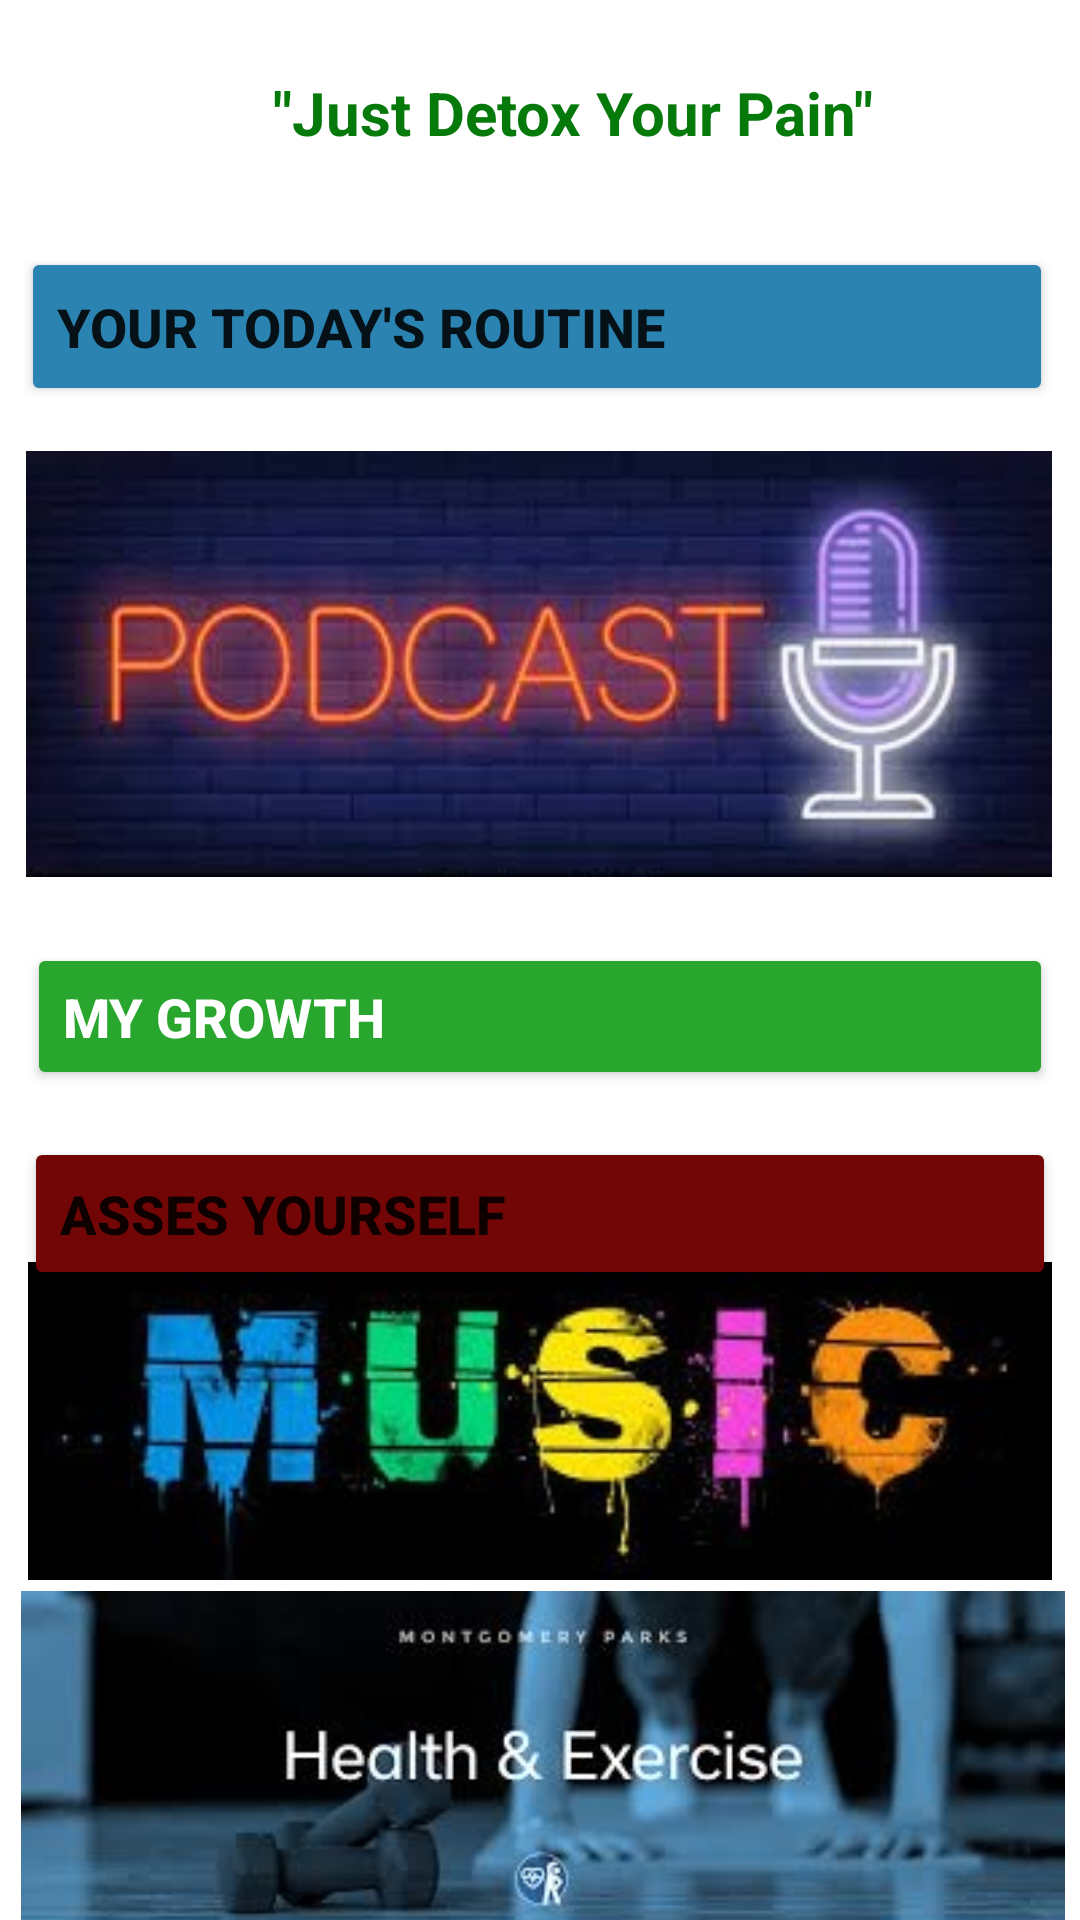

The Android layout XML behind this screen, and the referenced resources:
<!-- AndroidManifest.xml: application theme Theme.Detox -->
<!-- res/layout/activity_home.xml -->
<?xml version="1.0" encoding="utf-8"?>
<androidx.constraintlayout.widget.ConstraintLayout xmlns:android="http://schemas.android.com/apk/res/android"
    xmlns:app="http://schemas.android.com/apk/res-auto"
    xmlns:tools="http://schemas.android.com/tools"
    android:layout_width="match_parent"
    android:layout_height="match_parent"
    tools:context=".HomeActivity">

    <ImageView
        android:id="@+id/imageView8"
        android:layout_width="77dp"
        android:layout_height="60dp"
        app:layout_constraintBottom_toBottomOf="parent"
        app:layout_constraintEnd_toEndOf="parent"
        app:layout_constraintHorizontal_bias="0.044"
        app:layout_constraintStart_toStartOf="parent"
        app:layout_constraintTop_toTopOf="parent"
        app:layout_constraintVertical_bias="0.023"
        app:srcCompat="@drawable/logo" />

    <TextView
        android:id="@+id/heading"
        android:layout_width="221dp"
        android:layout_height="37dp"
        android:text="&quot;Just Detox Your Pain&quot;"
        android:textColor="#06790B"
        android:textSize="20sp"
        android:textStyle="bold"
        app:layout_constraintBottom_toBottomOf="parent"
        app:layout_constraintEnd_toEndOf="parent"
        app:layout_constraintHorizontal_bias="0.655"
        app:layout_constraintStart_toStartOf="parent"
        app:layout_constraintTop_toTopOf="parent"
        app:layout_constraintVertical_bias="0.04" />

    <Button
        android:id="@+id/routine"
        android:layout_width="344dp"
        android:layout_height="53dp"
        android:backgroundTint="#2B83B2"
        android:gravity="center|left"
        android:text="Your Today's Routine"
        android:textSize="18sp"
        android:textStyle="bold"
        app:layout_constraintBottom_toBottomOf="parent"
        app:layout_constraintEnd_toEndOf="parent"
        app:layout_constraintHorizontal_bias="0.432"
        app:layout_constraintStart_toStartOf="parent"
        app:layout_constraintTop_toTopOf="parent"
        app:layout_constraintVertical_bias="0.14" />

    <ImageView
        android:id="@+id/imageView11"
        android:layout_width="342dp"
        android:layout_height="148dp"
        app:layout_constraintBottom_toBottomOf="parent"
        app:layout_constraintEnd_toEndOf="parent"
        app:layout_constraintHorizontal_bias="0.478"
        app:layout_constraintStart_toStartOf="parent"
        app:layout_constraintTop_toBottomOf="@+id/routine"
        app:layout_constraintVertical_bias="0.034"
        app:srcCompat="@drawable/sa" />

    <Button
        android:id="@+id/growth"
        android:layout_width="342dp"
        android:layout_height="49dp"
        android:backgroundTint="#28A62D"
        android:gravity="center|left"
        android:text="My Growth "
        android:textColor="#FFFFFF"
        android:textSize="18sp"
        android:textStyle="bold"
        app:layout_constraintBottom_toBottomOf="parent"
        app:layout_constraintEnd_toEndOf="parent"
        app:layout_constraintHorizontal_bias="0.507"
        app:layout_constraintStart_toStartOf="parent"
        app:layout_constraintTop_toBottomOf="@+id/imageView11"
        app:layout_constraintVertical_bias="0.064" />

    <Button
        android:id="@+id/quiz"
        android:layout_width="344dp"
        android:layout_height="51dp"
        android:backgroundTint="#720606"
        android:gravity="center|left"
        android:text="Asses Yourself"
        android:textSize="18sp"
        android:textStyle="bold"
        app:layout_constraintBottom_toBottomOf="parent"
        app:layout_constraintEnd_toEndOf="parent"
        app:layout_constraintHorizontal_bias="0.492"
        app:layout_constraintStart_toStartOf="parent"
        app:layout_constraintTop_toBottomOf="@+id/growth"
        app:layout_constraintVertical_bias="0.07" />

    <ImageView
        android:id="@+id/imageView16"
        android:layout_width="344dp"
        android:layout_height="106dp"
        app:layout_constraintBottom_toTopOf="@+id/imageView18"
        app:layout_constraintEnd_toEndOf="parent"
        app:layout_constraintHorizontal_bias="0.492"
        app:layout_constraintStart_toStartOf="parent"
        app:layout_constraintTop_toBottomOf="@+id/quiz"
        app:layout_constraintVertical_bias="0.5"
        app:srcCompat="@drawable/ee2"
        tools:ignore="MissingConstraints" />

    <ImageView
        android:id="@+id/imageView18"
        android:layout_width="348dp"
        android:layout_height="123dp"
        app:layout_constraintBottom_toBottomOf="parent"
        app:layout_constraintEnd_toEndOf="parent"
        app:layout_constraintHorizontal_bias="0.589"
        app:layout_constraintStart_toStartOf="parent"
        app:layout_constraintTop_toBottomOf="@+id/imageView16"
        app:layout_constraintVertical_bias="0.386"
        app:srcCompat="@drawable/exercise" />

</androidx.constraintlayout.widget.ConstraintLayout>
<!-- resources referenced by this layout -->
<resources>
  <!-- drawable ee2: jpg bitmap (drawable-v24, 9892 bytes) -->
  <!-- drawable exercise: jpg bitmap (drawable-v24, 7176 bytes) -->
  <!-- drawable sa: jpg bitmap (drawable-v24, 10882 bytes) -->
  <style name="Theme.Detox" parent="Theme.MaterialComponents.DayNight.DarkActionBar">
          
          <item name="colorPrimary">@color/purple_500</item>
          <item name="colorPrimaryVariant">@color/purple_700</item>
          <item name="colorOnPrimary">@color/white</item>
          
          <item name="colorSecondary">@color/teal_200</item>
          <item name="colorSecondaryVariant">@color/teal_700</item>
          <item name="colorOnSecondary">@color/black</item>
          
          <item name="android:statusBarColor">?attr/colorPrimaryVariant</item>
          
      </style>
  <!-- not gathered from this repository: default colours our renderer supplied (Android Studio template values) -->
  <color name="purple_500">#FF6200EE</color>
  <color name="purple_700">#FF3700B3</color>
  <color name="teal_200">#FF03DAC5</color>
  <color name="teal_700">#FF018786</color>
  <color name="black">#FF000000</color>
  <color name="white">#FFFFFFFF</color>
</resources>
